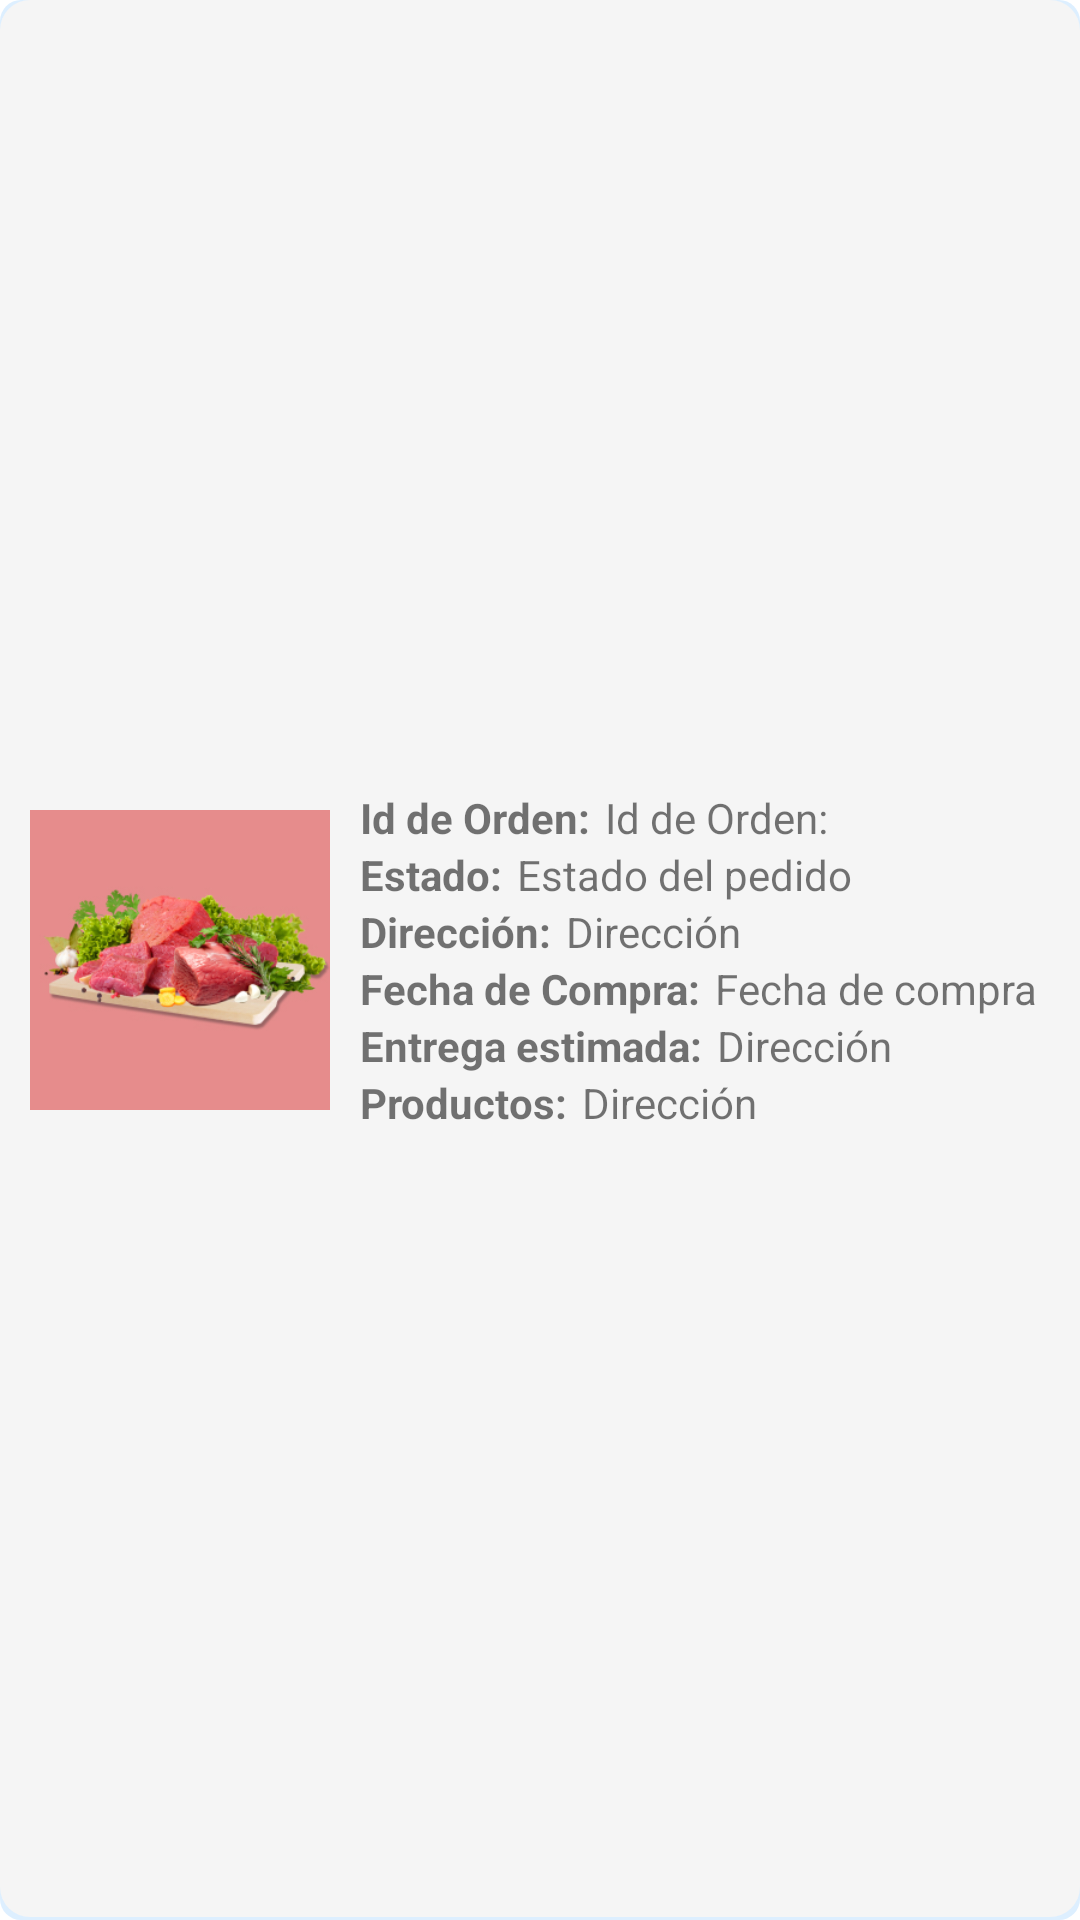

Produce the Android XML layout that renders to this screen, including the resource entries it uses.
<!-- AndroidManifest.xml: application theme Theme.PlazaVeaApp -->
<!-- res/layout/cardview_orden.xml -->
<?xml version="1.0" encoding="utf-8"?>
<LinearLayout xmlns:android="http://schemas.android.com/apk/res/android"
    android:layout_width="match_parent"
    android:layout_height="wrap_content"
    android:orientation="horizontal"
    android:background="@drawable/rounded_rectangle"
    android:padding="10dp"
    android:layout_margin="5dp"
    android:gravity="center_vertical">

    <ImageView
        android:id="@+id/ivPrimerProducto"
        android:layout_width="100dp"
        android:layout_height="100dp"
        android:src="@drawable/img">
    </ImageView>

    <LinearLayout
        android:layout_width="match_parent"
        android:layout_height="wrap_content"
        android:layout_marginStart="10dp"
        android:orientation="vertical">

        <LinearLayout
            android:layout_width="match_parent"
            android:layout_height="wrap_content"
            android:orientation="horizontal">

            <TextView
                android:layout_width="wrap_content"
                android:layout_height="wrap_content"
                android:text="@string/id_orden"
                android:textStyle="bold" />

            <TextView
                android:id="@+id/tvIdOrdenCv"
                android:layout_width="wrap_content"
                android:layout_height="wrap_content"
                android:layout_marginStart="5dp"
                android:text="@string/id_orden" />

        </LinearLayout>
        <LinearLayout
            android:layout_width="match_parent"
            android:layout_height="wrap_content"
            android:orientation="horizontal">

            <TextView
                android:layout_width="wrap_content"
                android:layout_height="wrap_content"
                android:text="@string/estado_pedido_cv"
                android:textStyle="bold" />

            <TextView
                android:id="@+id/tvStatusCv"
                android:layout_width="wrap_content"
                android:layout_height="wrap_content"
                android:layout_marginStart="5dp"
                android:text="@string/estado_pedido" />

        </LinearLayout>
        <LinearLayout
            android:layout_width="match_parent"
            android:layout_height="wrap_content"
            android:orientation="horizontal">

            <TextView
                android:layout_width="wrap_content"
                android:layout_height="wrap_content"
                android:text="@string/direccion_cardview"
                android:textStyle="bold" />

            <TextView
                android:id="@+id/tvDireccionCv"
                android:layout_width="wrap_content"
                android:layout_height="wrap_content"
                android:layout_marginStart="5dp"
                android:text="@string/direccion_titulo" />

        </LinearLayout>
        <LinearLayout
            android:layout_width="match_parent"
            android:layout_height="wrap_content"
            android:orientation="horizontal">

            <TextView
                android:layout_width="wrap_content"
                android:layout_height="wrap_content"
                android:text="@string/fecha_realizada_cv"
                android:textStyle="bold" />

            <TextView
                android:id="@+id/tvFechaCompraCv"
                android:layout_width="wrap_content"
                android:layout_height="wrap_content"
                android:layout_marginStart="5dp"
                android:text="@string/fecha_realizada" />

        </LinearLayout>
        <LinearLayout
            android:layout_width="match_parent"
            android:layout_height="wrap_content"
            android:orientation="horizontal">

            <TextView
                android:id="@+id/tvEntregaEstimadaCv"
                android:layout_width="wrap_content"
                android:layout_height="wrap_content"
                android:text="@string/fecha_entrega"
                android:textStyle="bold" />

            <TextView
                android:id="@+id/tvFechaEstimadaCv"
                android:layout_width="wrap_content"
                android:layout_height="wrap_content"
                android:layout_marginStart="5dp"
                android:text="@string/direccion_titulo" />

        </LinearLayout>
        <LinearLayout
            android:layout_width="match_parent"
            android:layout_height="wrap_content"
            android:orientation="horizontal">

            <TextView
                android:layout_width="wrap_content"
                android:layout_height="wrap_content"
                android:text="@string/productos_comprados"
                android:textStyle="bold" />

            <TextView
                android:id="@+id/tvProductosCv"
                android:layout_width="wrap_content"
                android:layout_height="wrap_content"
                android:layout_marginStart="5dp"
                android:text="@string/direccion_titulo" />

        </LinearLayout>
    </LinearLayout>

</LinearLayout>
<!-- resources referenced by this layout -->
<resources>
  <!-- drawable img: png bitmap (drawable, 57925 bytes) -->
  <!-- drawable rounded_rectangle (drawable) -->
  <?xml version="1.0" encoding="utf-8"?>
  <layer-list xmlns:android="http://schemas.android.com/apk/res/android">
  
      
      <item>
          <shape  android:shape="rectangle">
  
              <solid android:color="@color/blue_300" />
              <corners android:radius="7dp" />
  
          </shape>
      </item>
  
      
      <item android:bottom="3px">
  
          <shape  android:shape="rectangle">
  
              <solid android:color="@color/gray_light" />
              <corners android:radius="10dp" />
  
  
          </shape>
  
      </item>
  
  
  </layer-list>
  <string name="direccion_cardview">Dirección:</string>
  <string name="direccion_titulo">Dirección</string>
  <string name="estado_pedido">Estado del pedido</string>
  <string name="estado_pedido_cv">Estado:</string>
  <string name="fecha_entrega">Entrega estimada:</string>
  <string name="fecha_realizada">Fecha de compra</string>
  <string name="fecha_realizada_cv">Fecha de Compra:</string>
  <string name="id_orden">Id de Orden:</string>
  <string name="productos_comprados">Productos:</string>
  <style name="Theme.PlazaVeaApp" parent="Theme.MaterialComponents.DayNight.DarkActionBar">
          
          <item name="colorPrimary">@color/granate_700</item>
          <item name="colorPrimaryVariant">@color/granate_300</item>
          <item name="colorOnPrimary">@color/white</item>
          
          <item name="colorSecondary">@color/blue_700</item>
          <item name="colorSecondaryVariant">@color/blue_300</item>
          <item name="colorOnSecondary">@color/black</item>
          
          <item name="android:statusBarColor" tools:targetApi="l">?attr/colorPrimaryVariant</item>
          
  
      </style>
  <color name="blue_300">#DDEFFF</color>
  <color name="gray_light">#F5F5F5</color>
  <color name="granate_700">#9D1E23</color>
  <color name="granate_300">#DA6166</color>
  <color name="white">#FFFFFFFF</color>
  <color name="blue_700">#0B88FB</color>
  <color name="black">#FF000000</color>
</resources>
